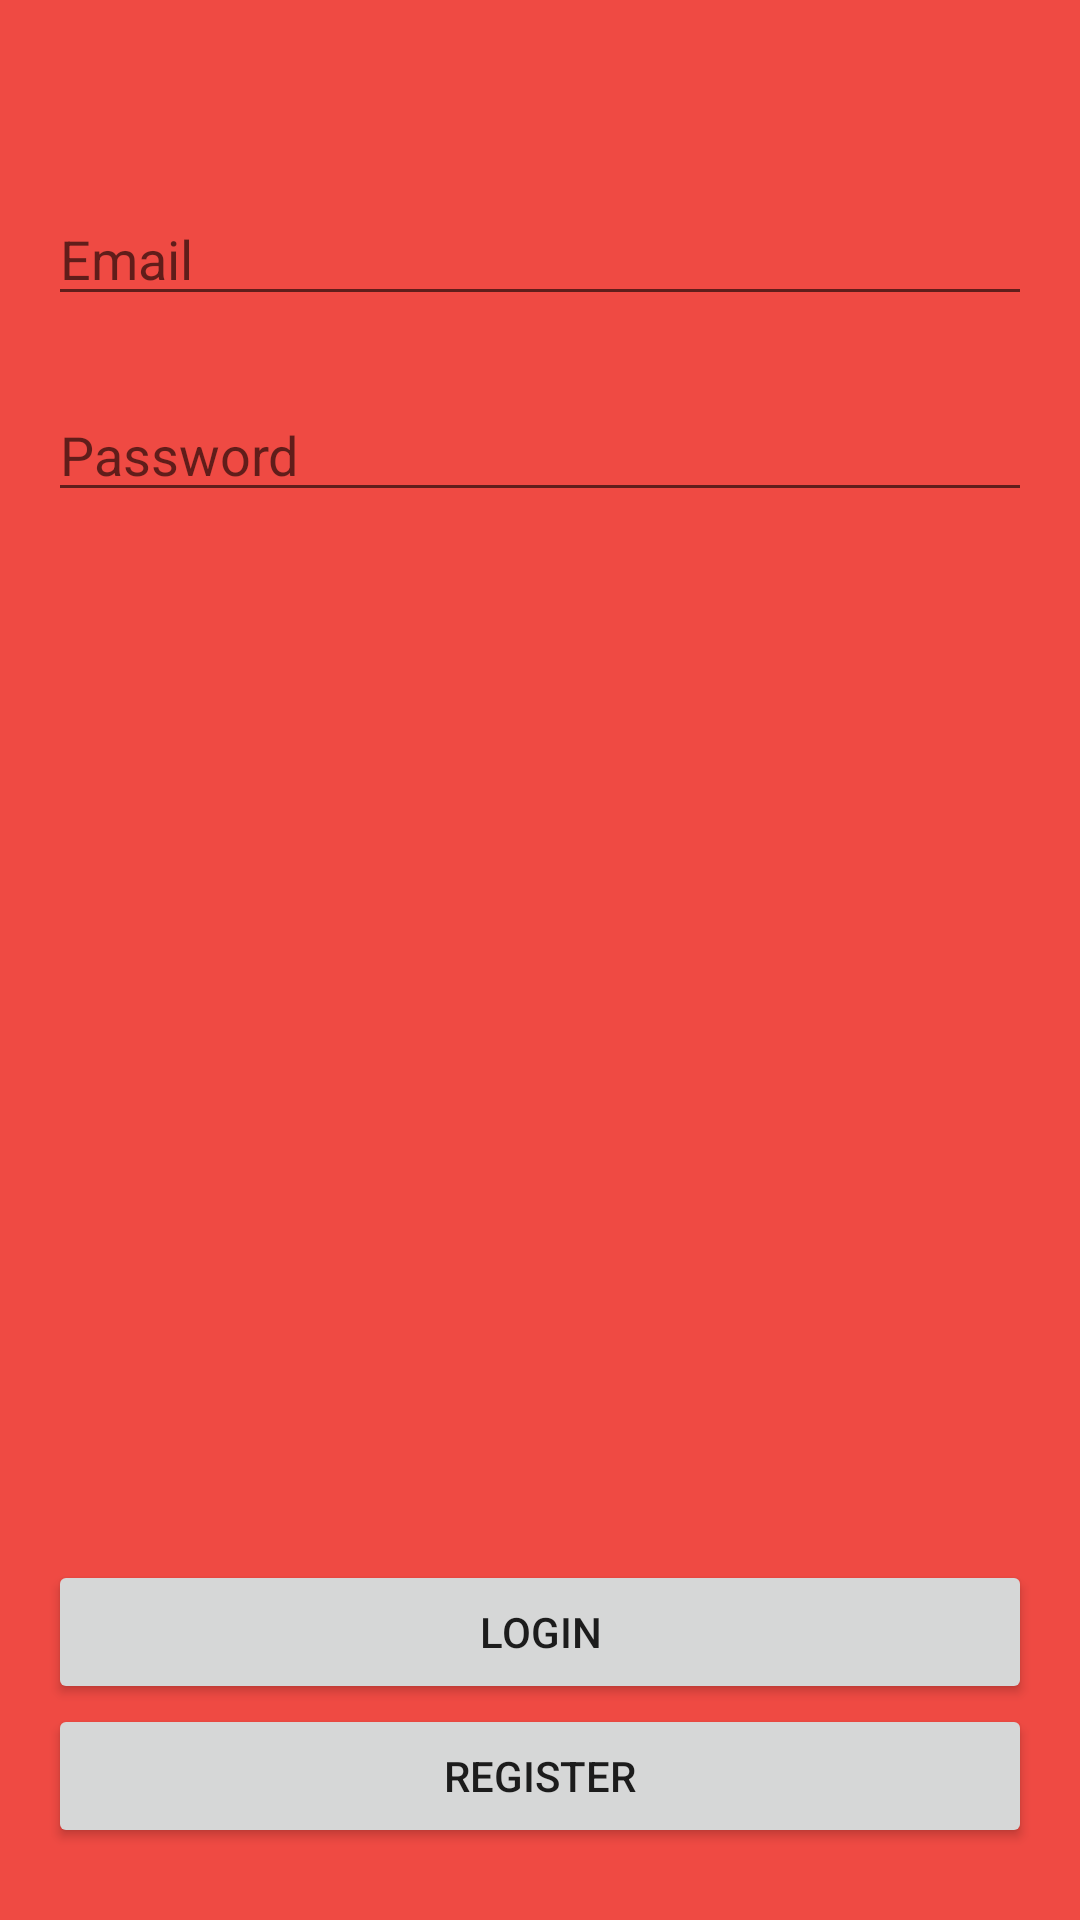

Write the Android layout XML for this screen, with the resource values it uses.
<!-- AndroidManifest.xml: application theme AppTheme -->
<!-- res/layout/activity_login.xml -->
<?xml version="1.0" encoding="utf-8"?>
<RelativeLayout xmlns:android="http://schemas.android.com/apk/res/android"
    xmlns:tools="http://schemas.android.com/tools"
    android:layout_width="match_parent"
    android:layout_height="match_parent"
    android:background="@color/colorPrimary"
    android:fitsSystemWindows="true"
    tools:context="com.fichnalukas.astrumq.activity.Login">

    <LinearLayout
        android:layout_width="match_parent"
        android:layout_height="wrap_content"
        android:orientation="vertical"
        android:paddingBottom="@dimen/activity_vertical_margin"
        android:paddingLeft="@dimen/activity_horizontal_margin"
        android:paddingRight="@dimen/activity_horizontal_margin"
        android:paddingTop="64dp">

        <EditText
            android:id="@+id/txt_email"
            android:layout_width="match_parent"
            android:layout_height="wrap_content"
            android:layout_marginBottom="@dimen/activity_vertical_margin"
            android:hint="@string/log_email"
            android:inputType="textEmailAddress"
            android:textColor="@color/white" />

        <EditText
            android:id="@+id/txt_password"
            android:layout_width="match_parent"
            android:layout_height="wrap_content"
            android:layout_marginBottom="@dimen/activity_vertical_margin"
            android:hint="@string/log_password"
            android:inputType="textPassword"
            android:textColor="@color/white" />

    </LinearLayout>

    <RelativeLayout
        android:layout_width="match_parent"
        android:layout_height="wrap_content"
        android:layout_alignParentBottom="true"
        android:paddingBottom="@dimen/activity_vertical_margin"
        android:paddingLeft="@dimen/activity_horizontal_margin"
        android:paddingRight="@dimen/activity_horizontal_margin"
        android:paddingTop="@dimen/activity_vertical_margin">

        <Button
            android:id="@+id/btn_login"
            android:layout_width="match_parent"
            android:layout_height="wrap_content"
            android:text="@string/log_action_login" />

        <Button
            android:id="@+id/btn_registration"
            android:layout_width="match_parent"
            android:layout_height="wrap_content"
            android:layout_below="@id/btn_login"
            android:text="@string/log_action_register" />

    </RelativeLayout>

</RelativeLayout>
<!-- resources referenced by this layout -->
<resources>
  <color name="colorPrimary">#ef4a43</color>
  <color name="white">#ffffff</color>
  <dimen name="activity_horizontal_margin">16dp</dimen>
  <dimen name="activity_vertical_margin">24dp</dimen>
  <string name="log_action_login">Login</string>
  <string name="log_action_register">Register</string>
  <string name="log_email">Email</string>
  <string name="log_password">Password</string>
  <style name="AppTheme" parent="Theme.AppCompat.Light.NoActionBar">
          <item name="colorPrimary">@color/colorPrimary</item>
          <item name="colorPrimaryDark">@color/colorPrimaryDark</item>
          <item name="colorAccent">@color/colorAccent</item>
      </style>
  <color name="colorPrimaryDark">#c73831</color>
  <color name="colorAccent">#a6a6a6</color>
</resources>
